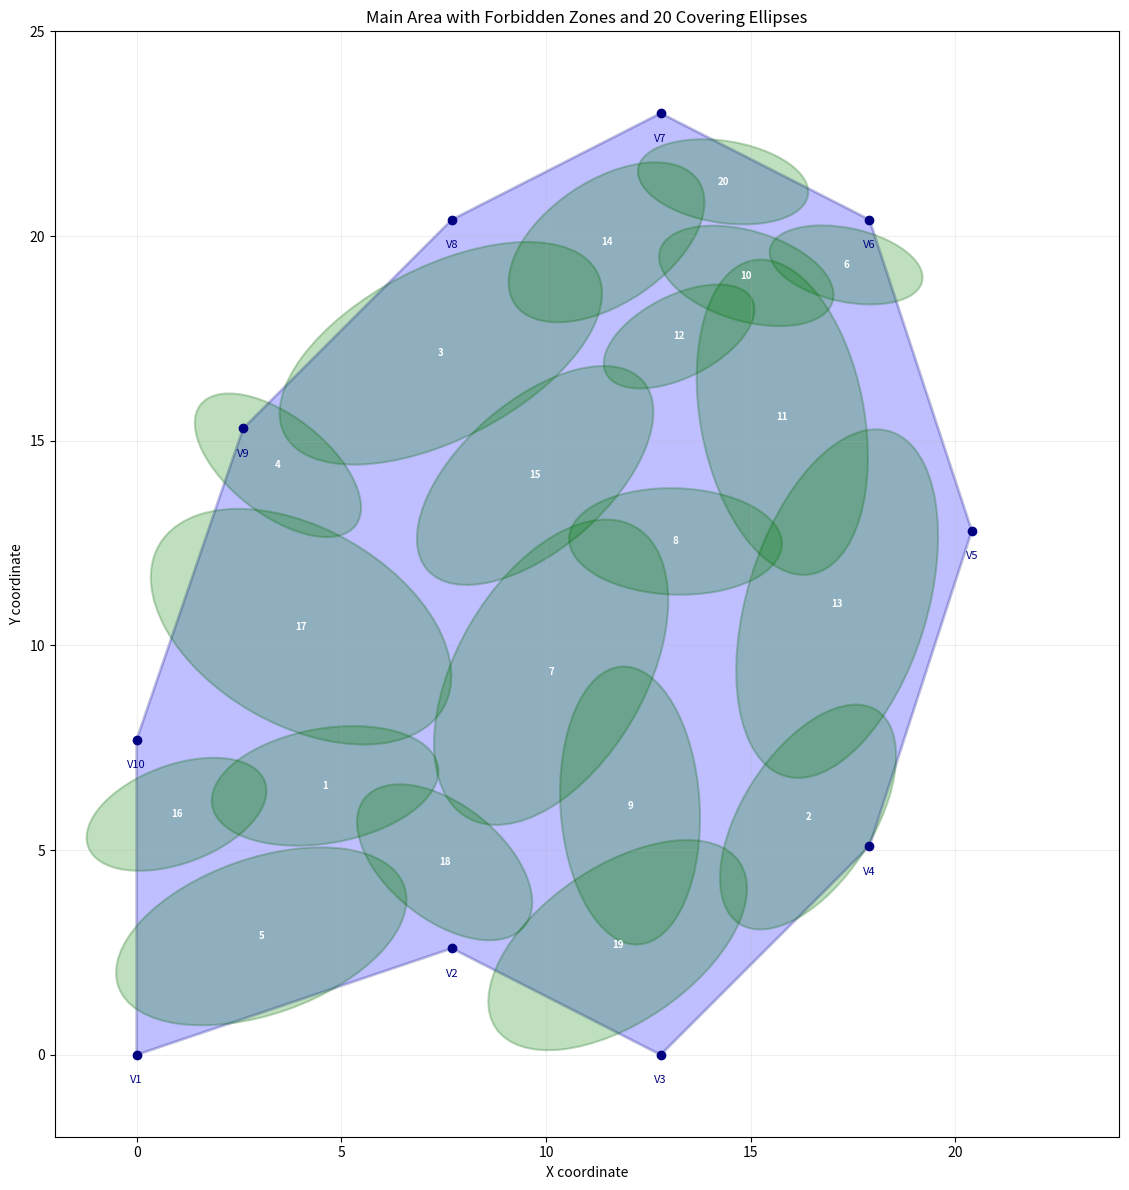

Reproduce this figure in Python.
import math

import matplotlib.pyplot as plt
import matplotlib.patches as patches

# Vertices of the main area
vertices = [
    (0.0, 0.0),
    (7.7, 2.6),
    (12.8, 0.0),
    (17.9, 5.1),
    (20.4, 12.8),
    (17.9, 20.4),
    (12.8, 23.0),
    (7.7, 20.4),
    (2.6, 15.3),
    (0.0, 7.7)
]

# Forbidden zones (x, y, radius)
# forbidden_zones = [
#     (2.98, 2.98, 1.49),
#     (11.92, 11.92, 2.23),
#     (7.45, 4.47, 1.79),
#     (10.43, 7.45, 1.19),
#     (5.96, 8.94, 1.79)
# ]

# Ellipses parameters (a, b)
ellipse_params = [
    (2.8, 1.4),
    (1.6, 3.1),
    (2.1, 4.3),
    (1.2, 2.4),
    (1.9, 3.7),
    (0.9, 1.9),
    (2.3, 4.1),
    (1.3, 2.6),
    (1.7, 3.4),
    (1.1, 2.2),
    (2.0, 3.9),
    (1.0, 2.0),
    (2.2, 4.4),
    (1.5, 2.7),
    (1.8, 3.5),
    (1.2, 2.3),
    (2.4, 4.0),
    (1.4, 2.5),
    (1.9, 3.6),
    (1.0, 2.1)
]

# Ellipses positioning (1D array: x1, y1, tau1, x2, y2, tau2, ...)
positions_1d = [
    4.60287213, 6.56948361, 1.39760116,
    16.40025067, 5.80806444, 5.28390922,
    7.42986517, 17.13576316, 5.80471092,
    3.45091372, 14.40095728, -11.90329688,
    3.04411913, 2.89474381, 2.80293066,
    17.32894582, 19.29402437, -6.07245285,
    10.12438042, 9.34606282, -16.75350026,
    13.16129433, 12.54019689, 0.03012103,
    12.05187157, 6.08922536, 1.51043846,
    14.89149996, 19.02671709, -2.85145323,
    15.77051954, 15.57448831, 1.38676535,
    13.24965242, 17.54692457, 2.67257449,
    17.11055134, 11.02177492, 5.00856964,
    11.47772851, 19.8462347, -10.01639362,
    9.73344362, 14.15171157, 5.56390945,
    0.9744613, 5.87553023, 9.06948655,
    4.0163689, 10.45795883, 3.66155532,
    7.52194973, 4.70302566, 6.95733032,
    11.7488999, 2.67996205, -0.59998179,
    14.32409305, 21.32373706, -2.98645939
]

# Reshape positions into (x, y, tau) tuples
ellipse_positions = [(positions_1d[i * 3], positions_1d[i * 3 + 1], positions_1d[i * 3 + 2])
                     for i in range(20)]

# Create plot
fig, ax = plt.subplots(figsize=(12, 12))

# Draw main area
polygon = patches.Polygon(vertices, closed=True,
                          facecolor='blue', edgecolor='navy',
                          linewidth=2, alpha=0.25)
ax.add_patch(polygon)

# Draw forbidden zones
# for i, (x, y, r) in enumerate(forbidden_zones, 1):
#     circle = patches.Circle((x, y), r,
#                             facecolor='red', edgecolor='darkred',
#                             linewidth=1.5, alpha=0.25)
#     ax.add_patch(circle)
#     ax.text(x, y, f'Z{i}', ha='center', va='center', fontweight='bold')

# Draw covering ellipses
for i, ((a, b), (x, y, tau)) in enumerate(zip(ellipse_params, ellipse_positions), 1):
    angle_deg_user = math.degrees(tau)
    angle_deg_matplotlib = 90 - angle_deg_user
    print(f'ellipps {i} angle: {angle_deg_user}')

    ellipse = patches.Ellipse((x, y), width=2 * a, height=2 * b, angle=angle_deg_matplotlib,
                              facecolor='green', edgecolor='darkgreen',
                              linewidth=1.5, alpha=0.25)
    ax.add_patch(ellipse)
    ax.text(x, y, f'{i}', ha='center', va='center', fontweight='bold', fontsize=7, color='white')

# Mark vertices
for i, (x, y) in enumerate(vertices, 1):
    ax.plot(x, y, 'o', color='navy', markersize=6)
    ax.text(x, y - 0.5, f'V{i}', ha='center', va='top', color='navy', fontsize=8)

# Configure plot
ax.set_xlim(-2, 24)
ax.set_ylim(-2, 25)
ax.set_aspect('equal')
ax.grid(True, alpha=0.2)
ax.set_xlabel('X coordinate')
ax.set_ylabel('Y coordinate')
ax.set_title('Main Area with Forbidden Zones and 20 Covering Ellipses')

plt.tight_layout()
plt.show()